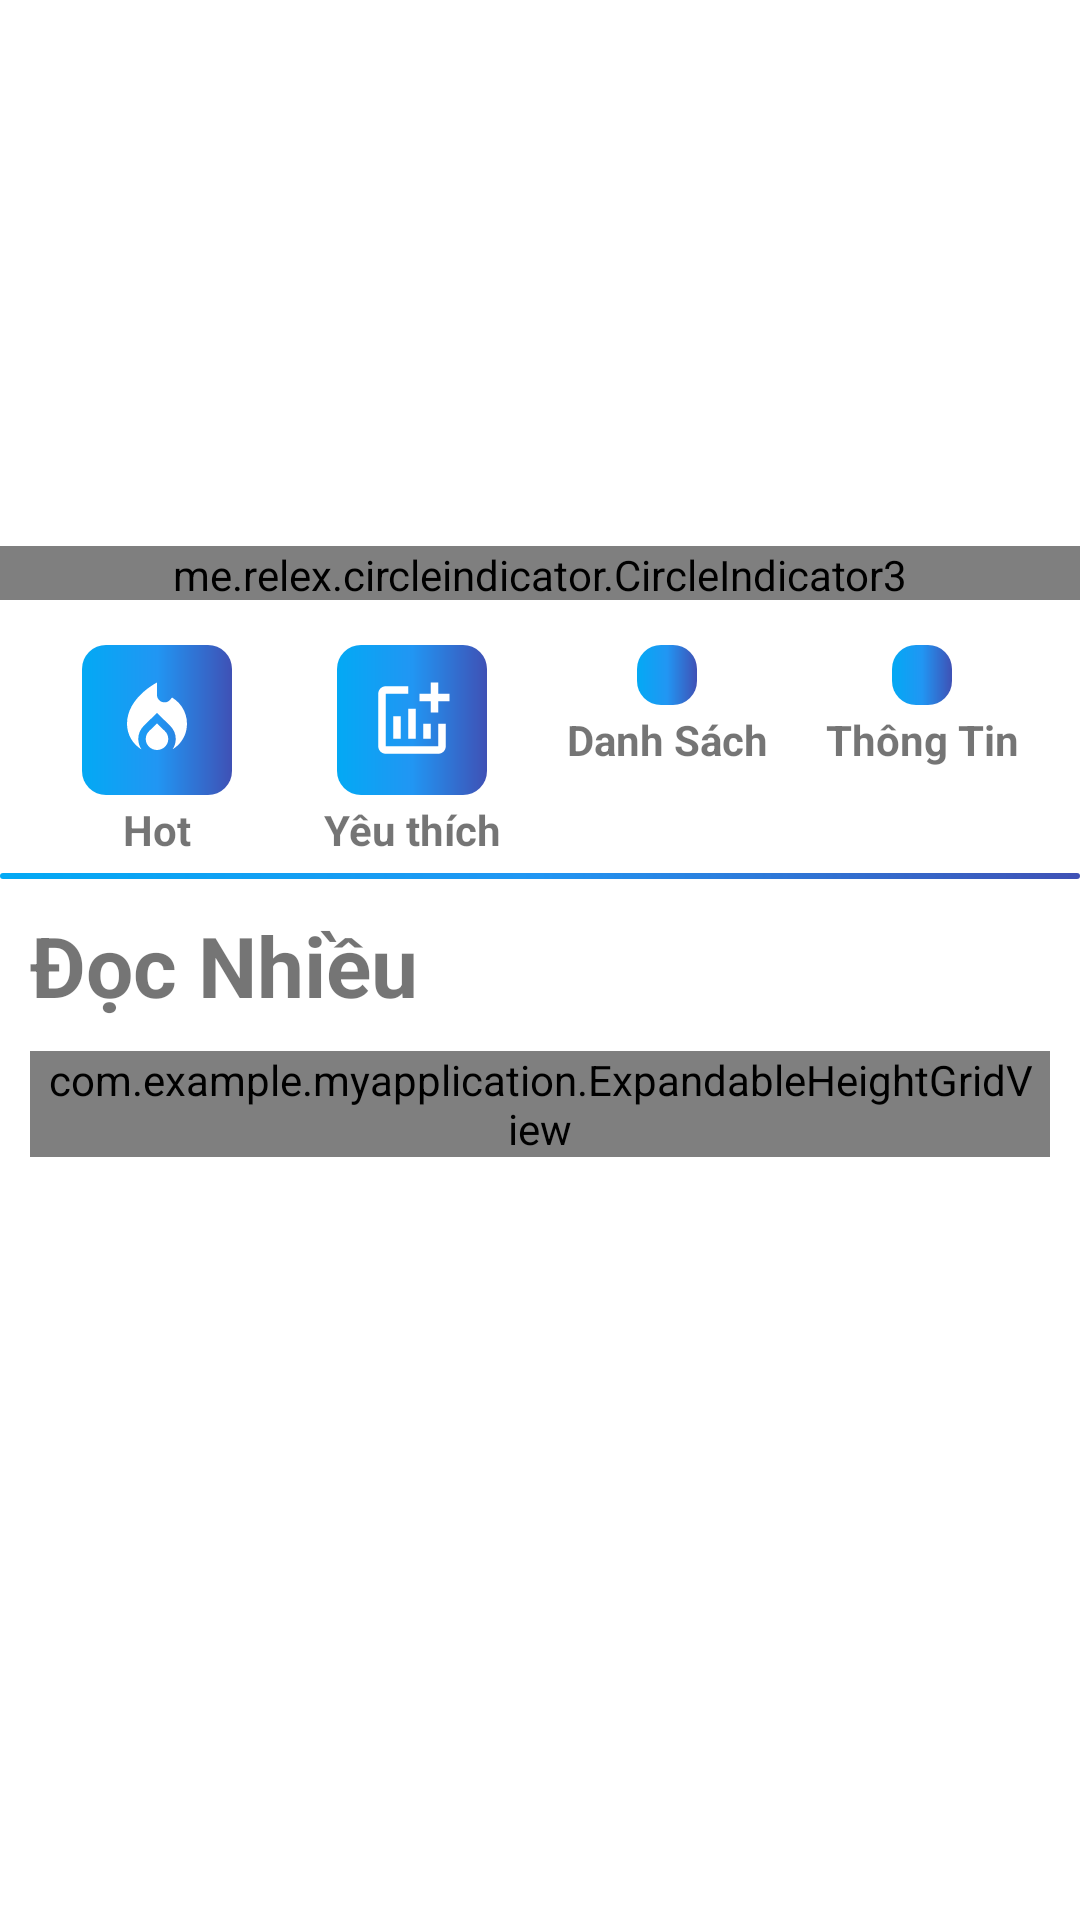

Layout XML and referenced resources for this Android screen:
<!-- AndroidManifest.xml: application theme Theme.MyApplication -->
<!-- res/layout/fragment_home.xml -->
<?xml version="1.0" encoding="utf-8"?>
<ScrollView xmlns:android="http://schemas.android.com/apk/res/android"
    xmlns:app="http://schemas.android.com/apk/res-auto"
    xmlns:tools="http://schemas.android.com/tools"
    android:layout_width="match_parent"
    android:layout_height="match_parent"
    tools:context=".ui.HomeFragment">

    <LinearLayout
        android:layout_width="match_parent"
        android:layout_height="match_parent"
        android:orientation="vertical">

        <RelativeLayout
            android:layout_width="match_parent"
            android:layout_height="200dp">

            <androidx.viewpager2.widget.ViewPager2
                android:id="@+id/home_view_page2"
                android:layout_width="match_parent"
                android:layout_height="200dp" />

            <me.relex.circleindicator.CircleIndicator3
                android:id="@+id/home_circle_indicator"
                android:layout_width="match_parent"
                android:layout_height="18dp"
                android:layout_alignParentBottom="true"
                android:layout_gravity="center"
                app:ci_drawable="@drawable/background_indicator" />

        </RelativeLayout>

        <LinearLayout
            android:layout_marginTop="10dp"
            android:layout_width="match_parent"
            android:layout_height="wrap_content"
            android:orientation="horizontal"
            android:layout_marginHorizontal="10dp">
            <LinearLayout
                android:layout_width="match_parent"
                android:layout_height="wrap_content"
                android:orientation="vertical"
                android:layout_weight="1"
                android:paddingVertical="5dp">
                <ImageButton
                    android:id="@+id/home_frm_hot"
                    android:layout_gravity="center"
                    android:layout_width="wrap_content"
                    android:layout_height="wrap_content"
                    android:padding="10dp"
                    android:src="@drawable/fire_24s"
                    android:background="@drawable/custom_image_buttom"
                    />
                <TextView
                    android:layout_width="wrap_content"
                    android:layout_height="wrap_content"
                    android:text="Hot"
                    android:layout_gravity="center"
                    android:textStyle="bold"
                    android:layout_marginTop="2dp"/>
            </LinearLayout>
            <LinearLayout
                android:layout_width="match_parent"
                android:layout_height="wrap_content"
                android:orientation="vertical"
                android:layout_weight="1"
                android:paddingVertical="5dp">
                <ImageButton
                    android:id="@+id/home_frm_yt"
                    android:layout_gravity="center"
                    android:layout_width="wrap_content"
                    android:layout_height="wrap_content"
                    android:padding="10dp"
                    android:src="@drawable/addchart_24s"
                    android:background="@drawable/custom_image_buttom"
                    />
                <TextView
                    android:layout_width="wrap_content"
                    android:layout_height="wrap_content"
                    android:text="Yêu thích"
                    android:layout_gravity="center"
                    android:textStyle="bold"
                    android:layout_marginTop="2dp"/>
            </LinearLayout>
            <LinearLayout
                android:layout_width="match_parent"
                android:layout_height="wrap_content"
                android:orientation="vertical"
                android:layout_weight="1"
                android:paddingVertical="5dp">
                <ImageButton
                    android:id="@+id/home_frm_list"
                    android:layout_gravity="center"
                    android:layout_width="wrap_content"
                    android:layout_height="wrap_content"
                    android:padding="10dp"
                    android:src="@drawable/list_24s"
                    android:background="@drawable/custom_image_buttom"
                    />
                <TextView
                    android:layout_width="wrap_content"
                    android:layout_height="wrap_content"
                    android:text="Danh Sách"
                    android:layout_gravity="center"
                    android:textStyle="bold"
                    android:layout_marginTop="2dp"/>
            </LinearLayout>
            <LinearLayout
                android:layout_width="match_parent"
                android:layout_height="wrap_content"
                android:orientation="vertical"
                android:layout_weight="1"
                android:paddingVertical="5dp">
                <ImageButton
                    android:id="@+id/home_frm_tt"
                    android:layout_gravity="center"
                    android:layout_width="wrap_content"
                    android:layout_height="wrap_content"
                    android:padding="10dp"
                    android:src="@drawable/person_24s"
                    android:background="@drawable/custom_image_buttom"
                    />
                <TextView
                    android:layout_width="wrap_content"
                    android:layout_height="wrap_content"
                    android:text="Thông Tin"
                    android:layout_gravity="center"
                    android:textStyle="bold"
                    android:layout_marginTop="2dp"/>
            </LinearLayout>
        </LinearLayout>

        <LinearLayout
            android:layout_width="match_parent"
            android:layout_height="2dp"
            android:background="@drawable/custom_image_buttom"/>

        <TextView
            android:layout_width="wrap_content"
            android:layout_height="wrap_content"
            android:layout_marginStart="10dp"
            android:layout_marginTop="10dp"
            android:text="Đọc Nhiều"
            android:textSize="28dp"
            android:textStyle="bold" />

        <com.example.myapplication.ExpandableHeightGridView
            android:id="@+id/home_gridview"
            android:layout_width="match_parent"
            android:layout_height="match_parent"
            android:layout_margin="10dp"
            android:horizontalSpacing="30dp"
            android:isScrollContainer="false"
            android:numColumns="2"
            android:paddingStart="5dp"
            android:paddingEnd="5dp"
            android:verticalSpacing="8dp" />
    </LinearLayout>
</ScrollView>
<!-- resources referenced by this layout -->
<resources>
  <!-- drawable addchart_24s (drawable) -->
  <vector android:height="30dp" android:tint="#FFFFFF"
      android:viewportHeight="24" android:viewportWidth="24"
      android:width="30dp" xmlns:android="http://schemas.android.com/apk/res/android">
      <path android:fillColor="@android:color/white" android:pathData="M22,5v2h-3v3h-2L17,7h-3L14,5h3L17,2h2v3h3zM19,19L5,19L5,5h6L11,3L5,3c-1.1,0 -2,0.9 -2,2v14c0,1.1 0.9,2 2,2h14c1.1,0 2,-0.9 2,-2v-6h-2v6zM15,13v4h2v-4h-2zM11,17h2L13,9h-2v8zM9,17v-6L7,11v6h2z"/>
  </vector>
  <!-- drawable background_indicator (drawable) -->
  <?xml version="1.0" encoding="utf-8"?>
  <shape xmlns:android="http://schemas.android.com/apk/res/android"
      android:shape="oval">
      <solid android:color="#FF5722"/>
      <stroke android:color="#FF5722" />
      <size android:width="50dp"
          android:height="50dp"/>
  
  </shape>
  <!-- drawable custom_image_buttom (drawable) -->
  <?xml version="1.0" encoding="utf-8"?>
  <shape xmlns:android="http://schemas.android.com/apk/res/android">
      <gradient android:centerColor="#2196F3"
          android:startColor="#03A9F4"
          android:endColor="#3F51B5"/>
      <corners
          android:radius="8dp"
          />
  </shape>
  <!-- drawable fire_24s (drawable) -->
  <vector android:height="30dp" android:tint="#FFFFFF"
      android:viewportHeight="24" android:viewportWidth="24"
      android:width="30dp" xmlns:android="http://schemas.android.com/apk/res/android">
      <path android:fillColor="@android:color/white" android:pathData="M12,12.9l-2.13,2.09C9.31,15.55 9,16.28 9,17.06C9,18.68 10.35,20 12,20s3,-1.32 3,-2.94c0,-0.78 -0.31,-1.52 -0.87,-2.07L12,12.9z"/>
      <path android:fillColor="@android:color/white" android:pathData="M16,6l-0.44,0.55C14.38,8.02 12,7.19 12,5.3V2c0,0 -8,4 -8,11c0,2.92 1.56,5.47 3.89,6.86C7.33,19.07 7,18.1 7,17.06c0,-1.32 0.52,-2.56 1.47,-3.5L12,10.1l3.53,3.47c0.95,0.93 1.47,2.17 1.47,3.5c0,1.02 -0.31,1.96 -0.85,2.75c1.89,-1.15 3.29,-3.06 3.71,-5.3C20.52,10.97 18.79,7.62 16,6z"/>
  </vector>
  <style name="Theme.MyApplication" parent="Theme.MaterialComponents.DayNight.DarkActionBar">
          
          <item name="colorPrimary">@color/purple_500</item>
          <item name="colorPrimaryVariant">@color/purple_700</item>
          <item name="colorOnPrimary">@color/white</item>
          
          <item name="colorSecondary">@color/teal_200</item>
          <item name="colorSecondaryVariant">@color/teal_700</item>
          <item name="colorOnSecondary">@color/black</item>
          
          <item name="android:statusBarColor">?attr/colorPrimaryVariant</item>
          
      </style>
  <color name="purple_500">#FF6200EE</color>
  <color name="purple_700">#FF3700B3</color>
  <color name="white">#FFFFFFFF</color>
  <color name="teal_200">#FF03DAC5</color>
  <color name="teal_700">#FF018786</color>
  <color name="black">#FF000000</color>
</resources>
